2-way image classification set "ecg_dataset" from GitHub (SupriyaSkarpe/CPP-final-disease-prediction); label vocabulary: arrhythmia, normal.

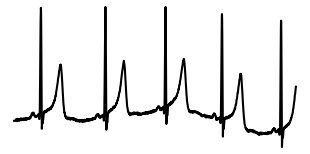
Label: arrhythmia

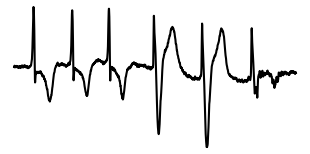
Label: arrhythmia

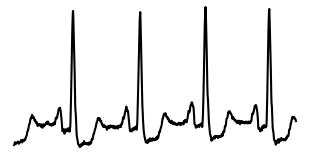
Label: normal

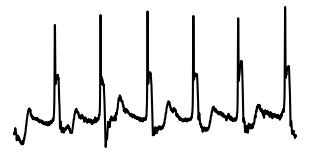
Label: arrhythmia

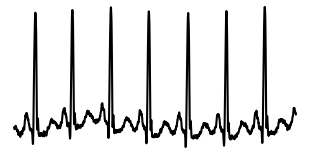
Label: normal

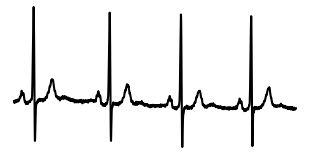
Label: normal
